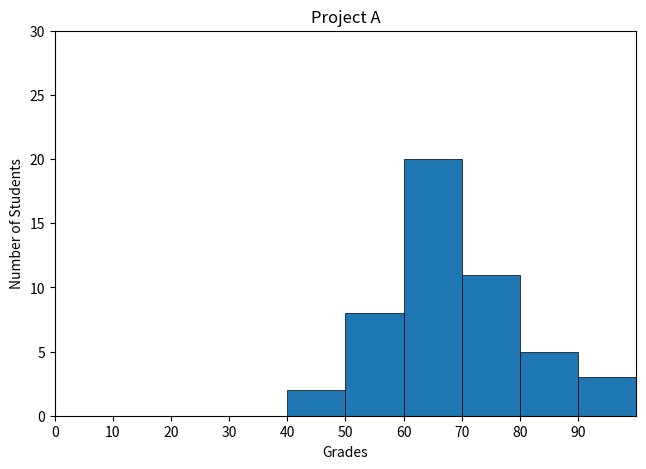

Here is the Python script that generated this plot:
#!/usr/bin/env python3
import numpy as np
import matplotlib.pyplot as plt

np.random.seed(5)
student_grades = np.random.normal(68, 15, 50)

fig, ax = plt.subplots()
fig.set_figheight(5)
fig.set_figwidth(7.5)
ax.hist(student_grades, bins=range(0, 110, 10), linewidth=0.5, edgecolor="black")
ax.set(xlim=(0, 100), ylim=(0, 30), xticks=np.arange(0,100,10))
plt.title("Project A")
plt.xlabel("Grades")
plt.ylabel("Number of Students")

plt.show()
